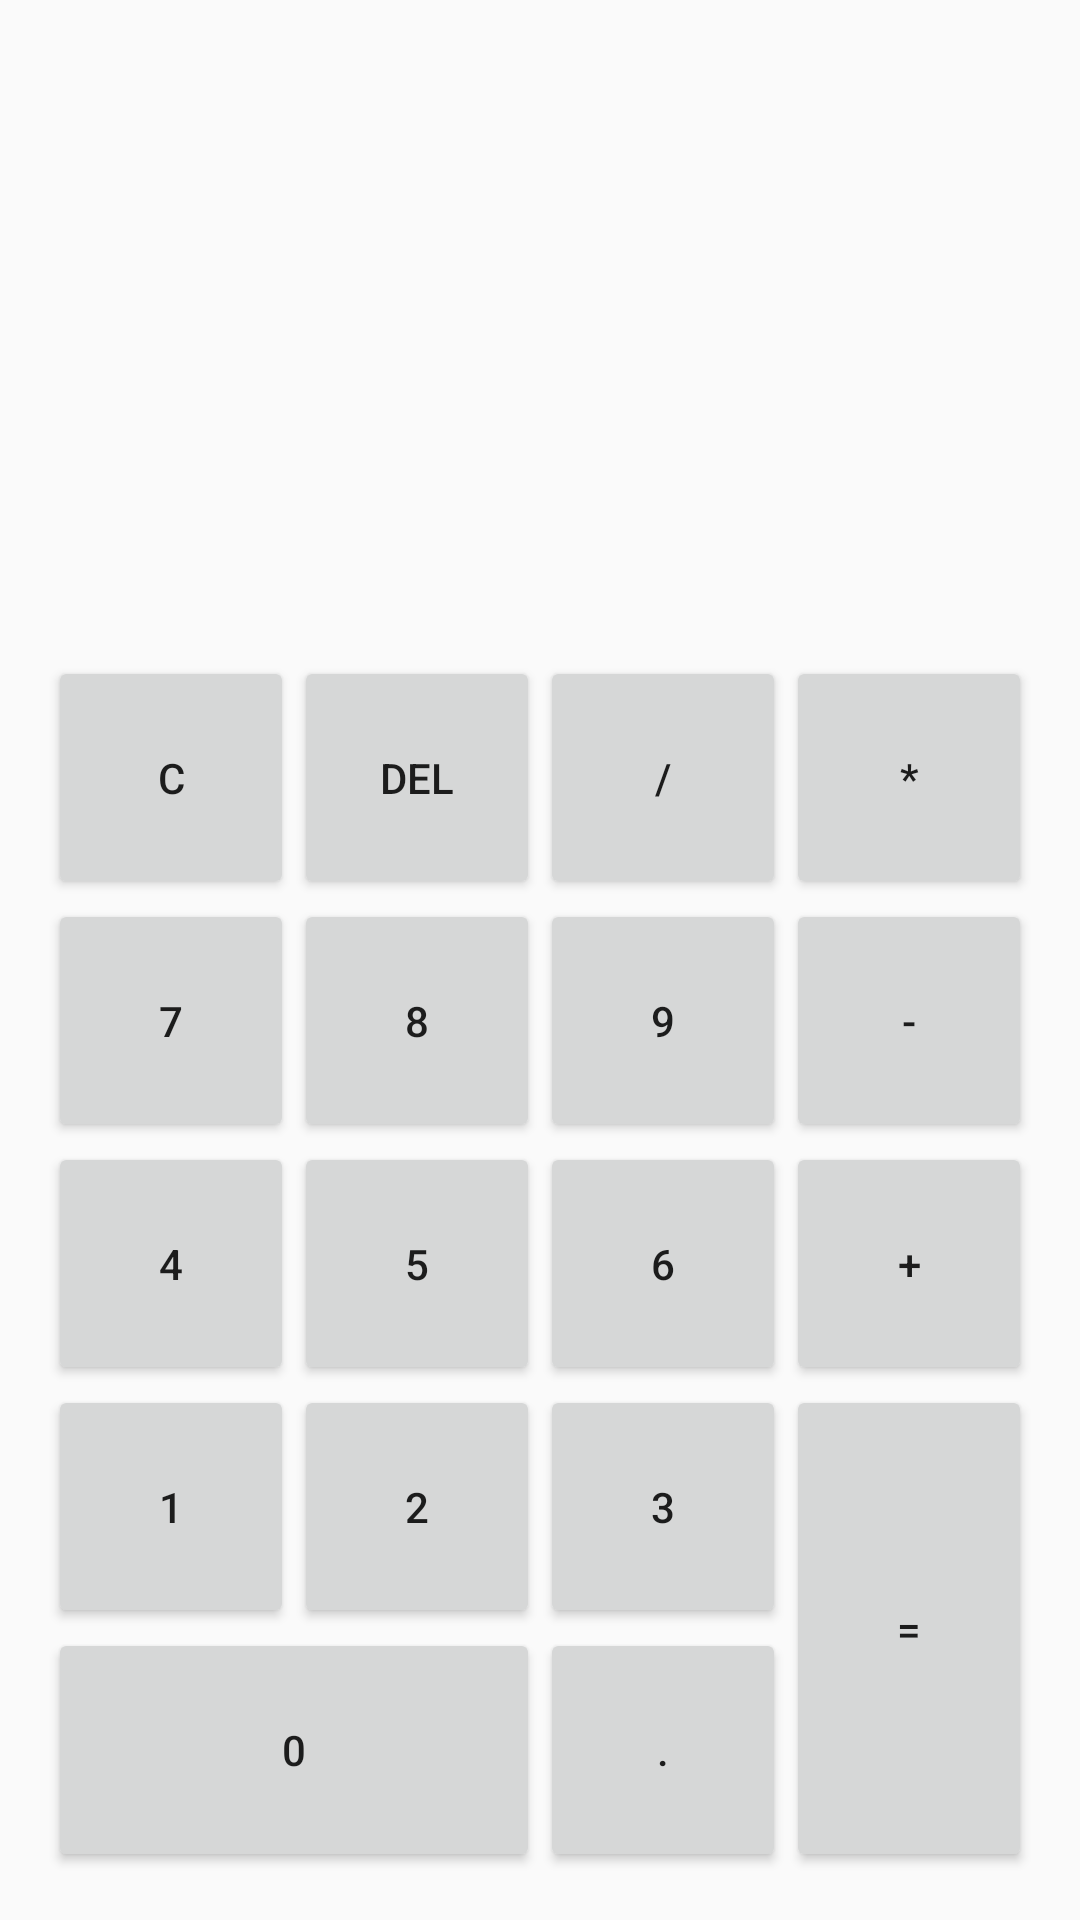

The Android layout XML behind this screen, and the referenced resources:
<!-- AndroidManifest.xml: application theme AppTheme -->
<!-- res/layout/activity_main.xml -->
<?xml version="1.0" encoding="utf-8"?>
<LinearLayout xmlns:android="http://schemas.android.com/apk/res/android"
    xmlns:tools="http://schemas.android.com/tools"
    android:layout_width="match_parent"
    android:layout_height="match_parent"
    android:orientation="vertical"
    android:paddingBottom="@dimen/activity_vertical_margin"
    android:paddingLeft="@dimen/activity_horizontal_margin"
    android:paddingRight="@dimen/activity_horizontal_margin"
    android:paddingTop="@dimen/activity_vertical_margin"
    tools:context="com.example.calculator.MainActivity">

    <LinearLayout
        android:layout_width="match_parent"
        android:layout_height="0dp"
        android:layout_weight="1"
        android:orientation="vertical">

        <TextView
            android:id="@+id/result_area"
            android:layout_width="match_parent"
            android:layout_height="0dp"
            android:layout_weight="1" />

        <TextView
            android:id="@+id/formula_area"
            android:layout_width="match_parent"
            android:layout_height="0dp"
            android:layout_weight="1" />

    </LinearLayout>

    <LinearLayout
        android:layout_width="match_parent"
        android:layout_height="0dp"
        android:layout_weight="2">

        <TableLayout
            android:layout_width="0dp"
            android:layout_height="match_parent"
            android:layout_weight="3">

            <TableRow android:layout_weight="1">

                <Button
                    android:id="@+id/btn_c"
                    android:layout_width="0dp"
                    android:layout_height="match_parent"
                    android:layout_weight="1"
                    android:onClick="onClick"
                    android:text="C" />

                <Button
                    android:id="@+id/btn_del"
                    android:layout_width="0dp"
                    android:layout_height="match_parent"
                    android:layout_weight="1"
                    android:onClick="onClick"
                    android:text="DEL" />

                <Button
                    android:id="@+id/btn_div"
                    android:layout_width="0dp"
                    android:layout_height="match_parent"
                    android:layout_weight="1"
                    android:onClick="onClick"
                    android:text="/" />

            </TableRow>

            <TableRow android:layout_weight="1">

                <Button
                    android:id="@+id/btn_7"
                    android:layout_width="0dp"
                    android:layout_height="match_parent"
                    android:layout_weight="1"
                    android:onClick="onClick"
                    android:text="7" />

                <Button
                    android:id="@+id/btn_8"
                    android:layout_width="0dp"
                    android:layout_height="match_parent"
                    android:layout_weight="1"
                    android:onClick="onClick"
                    android:text="8" />

                <Button
                    android:id="@+id/btn_9"
                    android:layout_width="0dp"
                    android:layout_height="match_parent"
                    android:layout_weight="1"
                    android:onClick="onClick"
                    android:text="9" />

            </TableRow>

            <TableRow android:layout_weight="1">

                <Button
                    android:id="@+id/btn_4"
                    android:layout_width="0dp"
                    android:layout_height="match_parent"
                    android:layout_weight="1"
                    android:onClick="onClick"
                    android:text="4" />

                <Button
                    android:id="@+id/btn_5"
                    android:layout_width="0dp"
                    android:layout_height="match_parent"
                    android:layout_weight="1"
                    android:onClick="onClick"
                    android:text="5" />

                <Button
                    android:id="@+id/btn_6"
                    android:layout_width="0dp"
                    android:layout_height="match_parent"
                    android:layout_weight="1"
                    android:onClick="onClick"
                    android:text="6" />

            </TableRow>

            <TableRow android:layout_weight="1">

                <Button
                    android:id="@+id/btn_1"
                    android:layout_width="0dp"
                    android:layout_height="match_parent"
                    android:layout_weight="1"
                    android:onClick="onClick"
                    android:text="1" />

                <Button
                    android:id="@+id/btn_2"
                    android:layout_width="0dp"
                    android:layout_height="match_parent"
                    android:layout_weight="1"
                    android:onClick="onClick"
                    android:text="2" />

                <Button
                    android:id="@+id/btn_3"
                    android:layout_width="0dp"
                    android:layout_height="match_parent"
                    android:layout_weight="1"
                    android:onClick="onClick"
                    android:text="3" />

            </TableRow>

            <TableRow android:layout_weight="1">

                <Button
                    android:id="@+id/btn_0"
                    android:layout_width="0dp"
                    android:layout_height="match_parent"
                    android:layout_weight="2"
                    android:onClick="onClick"
                    android:text="0" />

                <Button
                    android:id="@+id/btn_dot"
                    android:layout_width="0dp"
                    android:layout_height="match_parent"
                    android:layout_weight="1"
                    android:onClick="onClick"
                    android:text="." />

            </TableRow>

        </TableLayout>

        <LinearLayout
            android:layout_width="0dp"
            android:layout_height="match_parent"
            android:layout_weight="1"
            android:orientation="vertical">

            <Button
                android:id="@+id/btn_mul"
                android:layout_width="match_parent"
                android:layout_height="0dp"
                android:layout_weight="1"
                android:onClick="onClick"
                android:text="*" />

            <Button
                android:id="@+id/btn_sub"
                android:layout_width="match_parent"
                android:layout_height="0dp"
                android:layout_weight="1"
                android:onClick="onClick"
                android:text="-" />

            <Button
                android:id="@+id/btn_add"
                android:layout_width="match_parent"
                android:layout_height="0dp"
                android:layout_weight="1"
                android:onClick="onClick"
                android:text="+" />

            <Button
                android:id="@+id/btn_equ"
                android:layout_width="match_parent"
                android:layout_height="0dp"
                android:layout_weight="2"
                android:onClick="onClick"
                android:text="=" />

        </LinearLayout>

    </LinearLayout>

</LinearLayout>
<!-- resources referenced by this layout -->
<resources>
  <dimen name="activity_horizontal_margin">16dp</dimen>
  <dimen name="activity_vertical_margin">16dp</dimen>
  <style name="AppTheme" parent="Theme.AppCompat.Light.DarkActionBar">
          
          <item name="colorPrimary">@color/colorPrimary</item>
          <item name="colorPrimaryDark">@color/colorPrimaryDark</item>
          <item name="colorAccent">@color/colorAccent</item>
      </style>
  <color name="colorPrimary">#3F51B5</color>
  <color name="colorPrimaryDark">#303F9F</color>
  <color name="colorAccent">#FF4081</color>
</resources>
